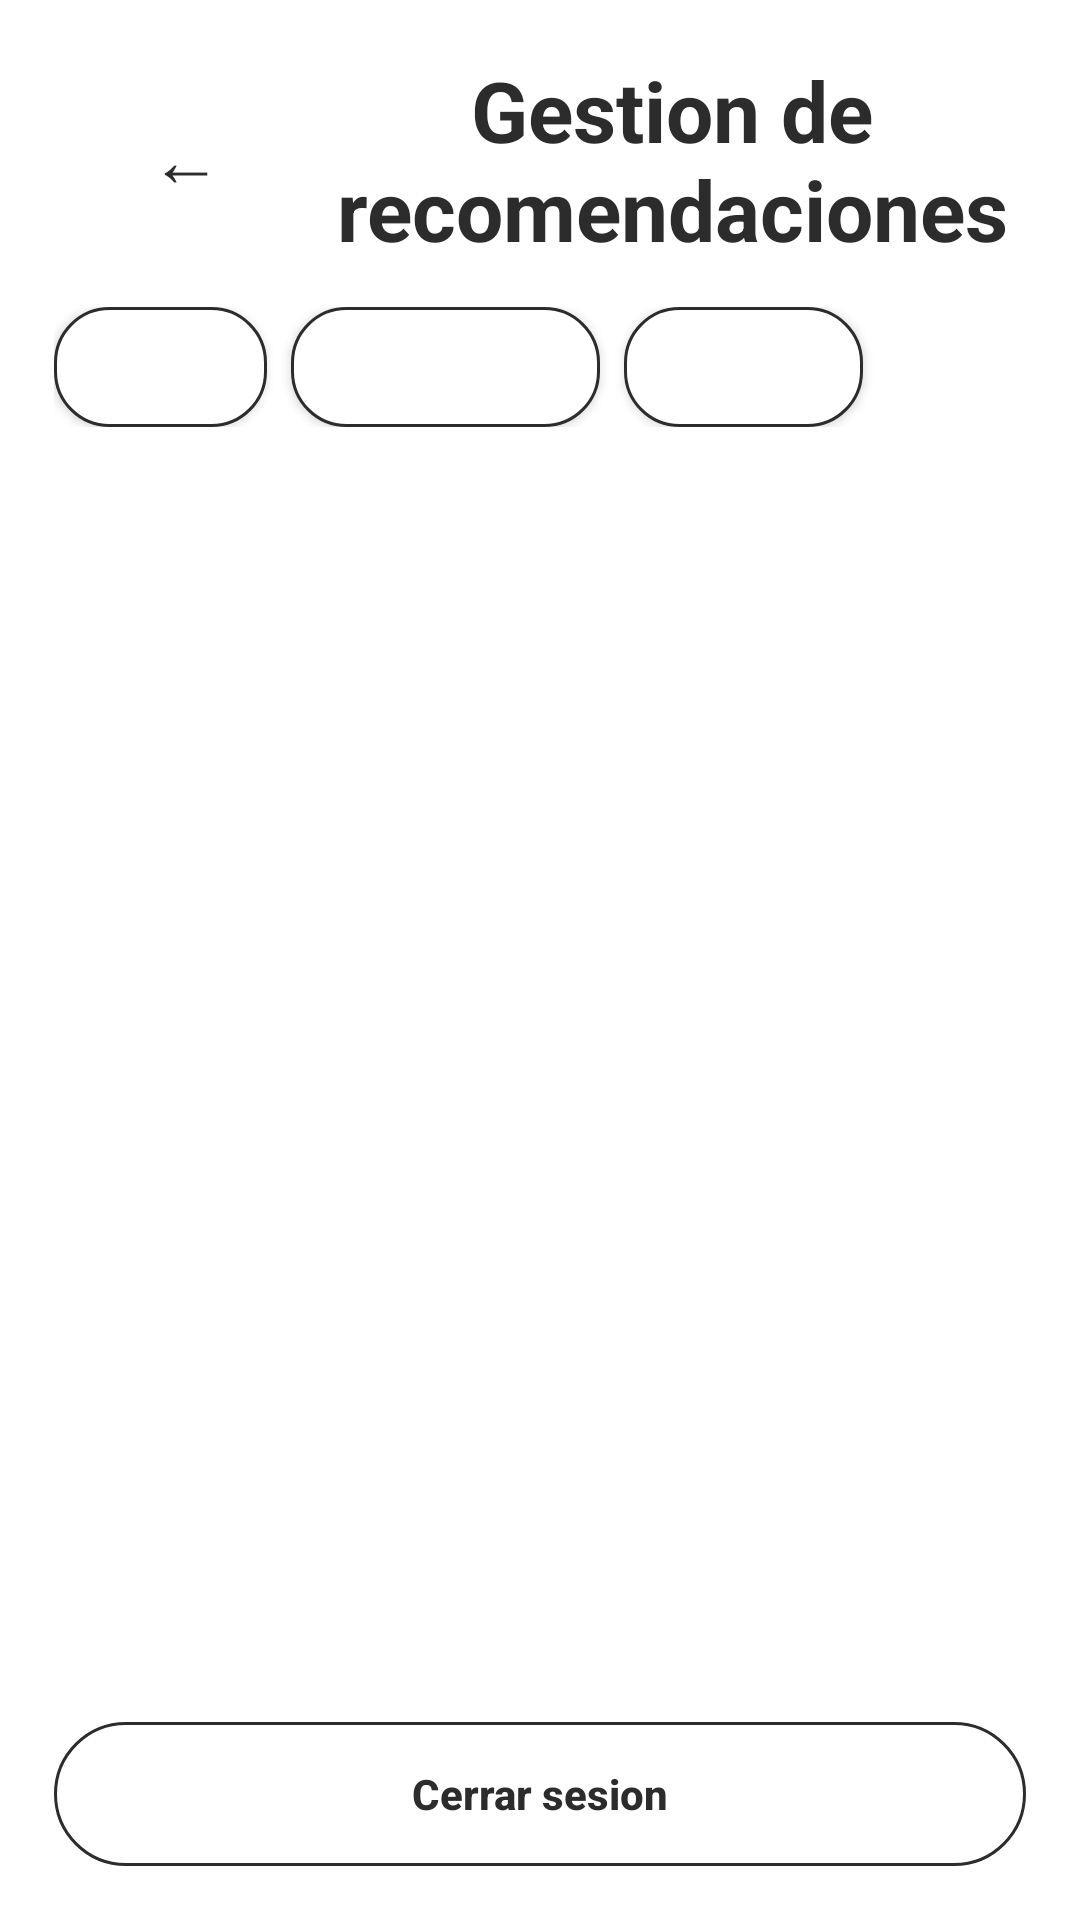

Here is an Android app screen rendered from its layout file. Give the layout XML and the strings, colors and styles it references.
<!-- AndroidManifest.xml: application theme Theme.StyleMatchIA -->
<!-- res/layout/activity_gestion_recomendaciones.xml -->
<?xml version="1.0" encoding="utf-8"?>
<LinearLayout xmlns:android="http://schemas.android.com/apk/res/android"
    android:layout_width="match_parent"
    android:layout_height="match_parent"
    android:background="@android:color/white"
    android:orientation="vertical"
    android:padding="18dp">

    <LinearLayout
        android:layout_width="match_parent"
        android:layout_height="wrap_content"
        android:gravity="center_vertical"
        android:orientation="horizontal">

        <Button
            android:id="@+id/btnRecommendationsBack"
            android:layout_width="wrap_content"
            android:layout_height="wrap_content"
            android:background="@android:color/transparent"
            android:text="←"
            android:textAllCaps="false"
            android:textColor="@color/primary"
            android:textSize="24sp" />

        <TextView
            android:layout_width="0dp"
            android:layout_height="wrap_content"
            android:layout_weight="1"
            android:gravity="center"
            android:text="Gestion de recomendaciones"
            android:textColor="@color/primary"
            android:textSize="28sp"
            android:textStyle="bold" />
    </LinearLayout>

    <HorizontalScrollView
        android:layout_width="match_parent"
        android:layout_height="wrap_content"
        android:layout_marginTop="14dp"
        android:scrollbars="none">

        <LinearLayout
            android:layout_width="wrap_content"
            android:layout_height="wrap_content"
            android:orientation="horizontal">

            <Button
                android:id="@+id/btnFilterAll"
                style="@style/ChipOutlineButton"
                android:text="Todas"
                android:textColor="@android:color/white" />

            <Button
                android:id="@+id/btnFilterPending"
                style="@style/ChipOutlineButton"
                android:text="Pendientes"
                android:textColor="@android:color/white" />

            <Button
                android:id="@+id/btnFilterDone"
                style="@style/ChipOutlineButton"
                android:text="Hechas"
                android:textColor="@android:color/white" />
        </LinearLayout>
    </HorizontalScrollView>

    <TextView
        android:id="@+id/tvRecommendationsAdminEmpty"
        android:layout_width="match_parent"
        android:layout_height="wrap_content"
        android:layout_marginTop="14dp"
        android:gravity="center"
        android:text="No hay recomendaciones para este filtro."
        android:textColor="@color/primary"
        android:visibility="gone" />

    <androidx.recyclerview.widget.RecyclerView
        android:id="@+id/recyclerRecommendationsAdmin"
        android:layout_width="match_parent"
        android:layout_height="0dp"
        android:layout_marginTop="12dp"
        android:layout_weight="1" />

    <Button
        android:id="@+id/btnLogoutRecommendations"
        android:layout_width="match_parent"
        android:layout_height="48dp"
        android:layout_marginTop="12dp"
        android:background="@drawable/bg_logout_outline"
        android:text="Cerrar sesion"
        android:textAllCaps="false"
        android:textColor="@color/primary"
        android:textStyle="bold" />
</LinearLayout>
<!-- resources referenced by this layout -->
<resources>
  <color name="primary">#2C2C2C</color>
  <!-- drawable bg_logout_outline (drawable) -->
  <?xml version="1.0" encoding="utf-8"?>
  <shape xmlns:android="http://schemas.android.com/apk/res/android" android:shape="rectangle">
      <solid android:color="@android:color/transparent" />
      <corners android:radius="24dp" />
      <stroke
          android:width="1dp"
          android:color="@color/primary" />
  </shape>
  <style name="ChipOutlineButton">
          <item name="android:layout_width">wrap_content</item>
          <item name="android:layout_height">40dp</item>
          <item name="android:layout_marginEnd">8dp</item>
          <item name="android:background">@drawable/bg_outline_black</item>
          <item name="android:minWidth">0dp</item>
          <item name="android:paddingStart">16dp</item>
          <item name="android:paddingEnd">16dp</item>
          <item name="android:textAllCaps">false</item>
          <item name="android:textColor">@color/primary</item>
          <item name="android:textSize">14sp</item>
      </style>
  <style name="Theme.StyleMatchIA" parent="Theme.MaterialComponents.DayNight.NoActionBar">
          <item name="colorPrimary">@color/primary</item>
          <item name="colorPrimaryVariant">@color/primary_dark</item>
          <item name="colorSecondary">@color/accent</item>
          <item name="android:statusBarColor">@color/primary_dark</item>
          <item name="android:navigationBarColor">@color/primary</item>
      </style>
  <!-- drawable bg_outline_black (drawable) -->
  <?xml version="1.0" encoding="utf-8"?>
  <shape xmlns:android="http://schemas.android.com/apk/res/android" android:shape="rectangle">
      <solid android:color="@android:color/white" />
      <corners android:radius="18dp" />
      <stroke
          android:width="1dp"
          android:color="@color/primary" />
  </shape>
  <color name="primary_dark">#1C1C1C</color>
  <color name="accent">#C18A3C</color>
</resources>
